Run: headless pygame with SDL's dummy video driver; simulated clock (each Clock.tick advances the game by its frame time, no real sleeping); random seed 0; keys injected as events and as key.get_pressed() state; no mouse input.
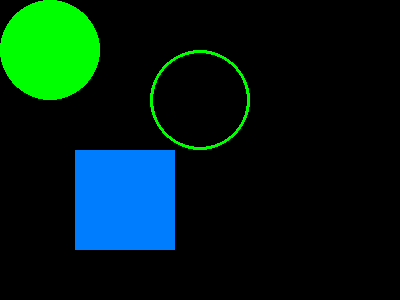
Frame 1 of 4 · flips 1–60 · no input
Frame 2 of 4 · flips 61–180 · tapped SPACE, RETURN · held RIGHT (→), D · screen unchanged from frame 1, image omitted
Frame 3 of 4 · flips 181–300 · held DOWN (↓), S · screen unchanged from frame 2, image omitted
Frame 4 of 4 · flips 301–420 · held LEFT (←), A, UP (↑), W · screen unchanged from frame 3, image omitted

The pygame program that drew these frames:

import pygame

pygame.init()
screen = pygame.display.set_mode((400, 300))
done = False

while not done:
    for event in pygame.event.get():
        if event.type == pygame.QUIT:
            done = True
    pygame.draw.rect(screen, (0, 125, 255), pygame.Rect(75, 150, 100, 100))

    pygame.display.flip()

    GREEN = (0, 255, 0)
    
    pygame.draw.circle(screen, GREEN, (50, 50), 50)
    pygame.draw.circle(screen, GREEN, (200, 100), 50, 3)

    pygame.display.update

pygame.quit()
